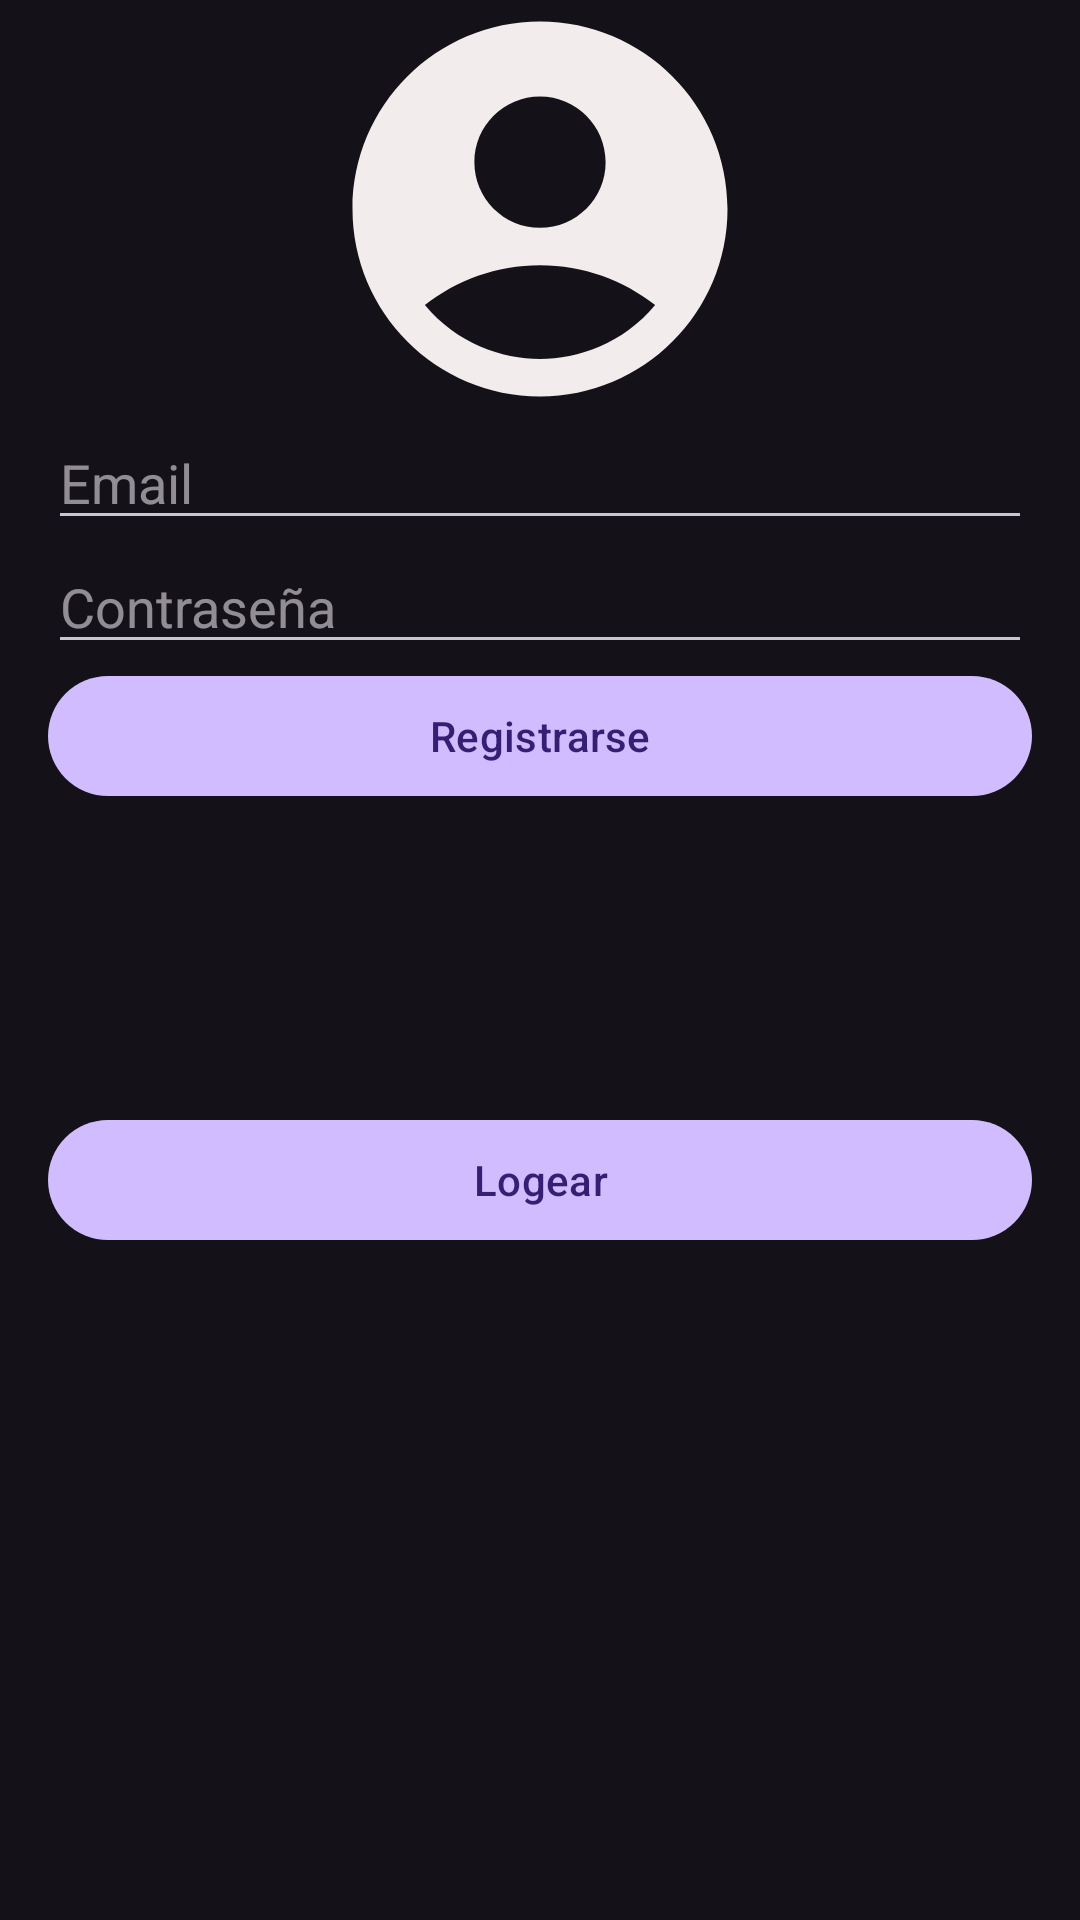

Android layout source for this screen:
<!-- AndroidManifest.xml: application theme Theme.MiCicloFem -->
<!-- res/layout/activity_main.xml -->
<?xml version="1.0" encoding="utf-8"?>
<androidx.constraintlayout.widget.ConstraintLayout xmlns:android="http://schemas.android.com/apk/res/android"
    xmlns:app="http://schemas.android.com/apk/res-auto"
    xmlns:tools="http://schemas.android.com/tools"
    android:layout_width="match_parent"
    android:layout_height="match_parent"
    tools:context=".MainActivity"
    android:background="@drawable/imagen1">

    <ImageView
        android:id="@+id/imageView2"
        android:layout_width="150dp"
        android:layout_height="150dp"
        android:src="@drawable/ic_usuario"

        app:layout_constraintBottom_toTopOf="@+id/linearLayout"
        app:layout_constraintEnd_toEndOf="parent"
        app:layout_constraintStart_toStartOf="parent"
        app:layout_constraintTop_toTopOf="parent"
        tools:ignore="MissingConstraints" />

    <LinearLayout
        android:id="@+id/linearLayout"
        android:layout_width="0dp"
        android:layout_height="wrap_content"
        android:layout_marginStart="16dp"
        android:layout_marginTop="16dp"
        android:layout_marginEnd="16dp"
        android:layout_marginBottom="100dp"
        android:orientation="vertical"
        app:layout_constraintBottom_toBottomOf="parent"
        app:layout_constraintEnd_toEndOf="parent"
        app:layout_constraintStart_toStartOf="parent"
        app:layout_constraintTop_toTopOf="parent">

        <EditText
            android:id="@+id/edittext1"
            android:layout_width="match_parent"
            android:layout_height="wrap_content"
            android:ems="10"
            android:hint="Email"
            android:inputType="textEmailAddress" />

        <EditText
            android:id="@+id/edittext2"
            android:layout_width="match_parent"
            android:layout_height="wrap_content"
            android:ems="10"
            android:hint="Contraseña"
            android:inputType="textPassword" />

        <LinearLayout
            android:layout_width="match_parent"
            android:layout_height="match_parent"
            android:orientation="vertical"
            android:gravity="center"
            >

            <Button
                android:id="@+id/btn_IrRegistro"
                android:layout_width="match_parent"
                android:layout_height="wrap_content"
                android:layout_weight="1"
                android:text="Registrarse" />

            <Button
                android:id="@+id/btn_IrInicioSesion"
                android:layout_width="match_parent"
                android:layout_height="wrap_content"
                android:layout_weight="1"
                android:text="Logear"
                android:layout_marginTop="100dp"/>
        </LinearLayout>
    </LinearLayout>


</androidx.constraintlayout.widget.ConstraintLayout>
<!-- resources referenced by this layout -->
<resources>
  <!-- drawable ic_usuario (drawable) -->
  <vector android:height="24dp" android:tint="#F3ECEC"
      android:viewportHeight="24" android:viewportWidth="24"
      android:width="24dp" xmlns:android="http://schemas.android.com/apk/res/android">
      <path android:fillColor="@android:color/white" android:pathData="M12,2C6.48,2 2,6.48 2,12s4.48,10 10,10s10,-4.48 10,-10S17.52,2 12,2zM12,6c1.93,0 3.5,1.57 3.5,3.5S13.93,13 12,13s-3.5,-1.57 -3.5,-3.5S10.07,6 12,6zM12,20c-2.03,0 -4.43,-0.82 -6.14,-2.88C7.55,15.8 9.68,15 12,15s4.45,0.8 6.14,2.12C16.43,19.18 14.03,20 12,20z"/>
  </vector>
  <style name="Theme.MiCicloFem" parent="Theme.Material3.Dark">
  
      </style>
</resources>
